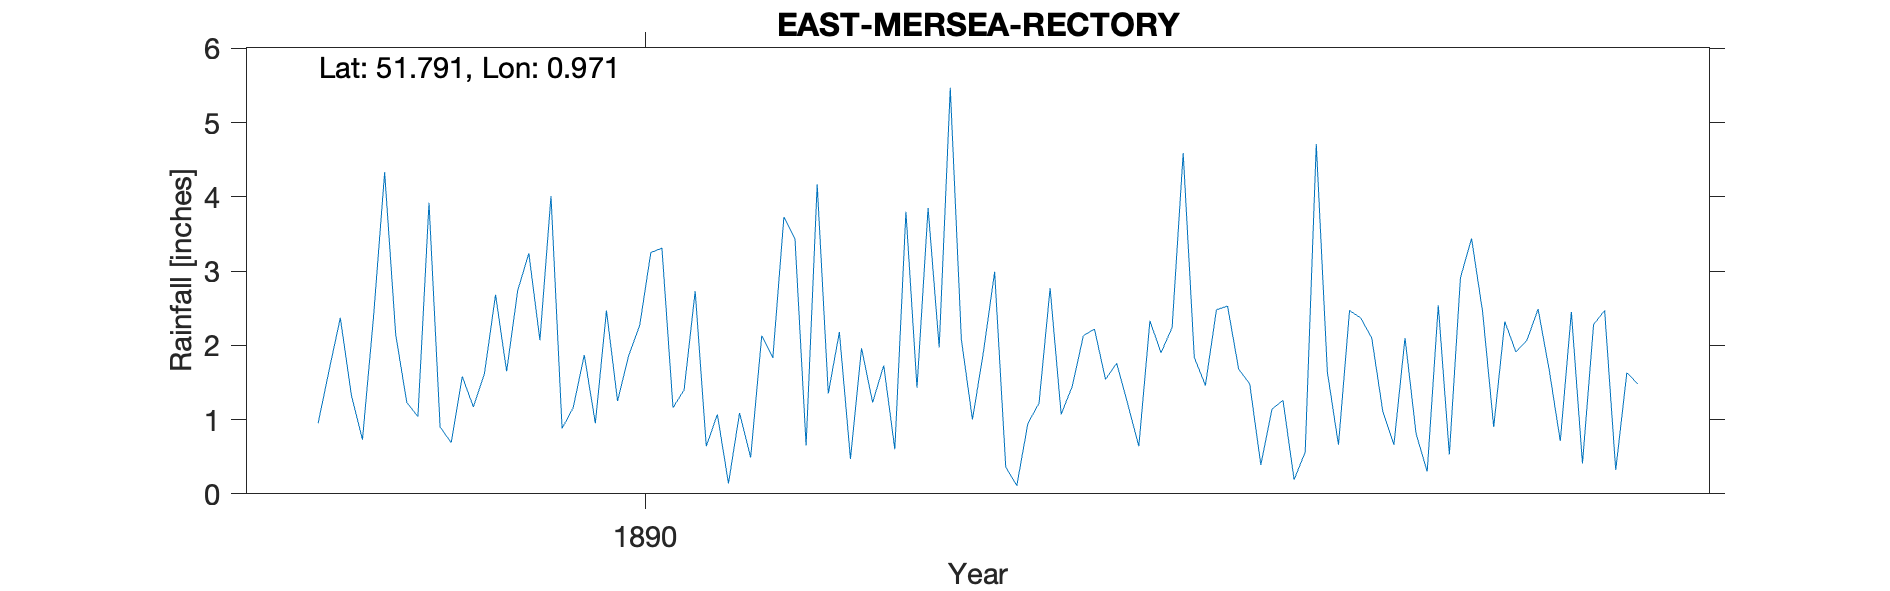

The file beside this chart, header and first rows:
EAST-MERSEA-RECTORY, , , , , , , , , , , , , , , , , , , , 
Grid ref, TM050144, Long, 0.9711, Lat, 51.79, Elevation, 56, ft, , , , , , , , , , , , 
Station no, RR6676, , , , , , , , , , , , , , , , , , , 
, 1880, 1881, 1882, 1883, 1884, 1885, 1886, 1887, 1888, 1889, 1890, 1891, 1892, 1893, 1894, 1895, 1896, 1897, 1898, 1899
January, , , , , , , , , 0.95, 0.69, 1.87, 1.07, 0.47, 1.92, 1.76, 1.48, 1.11, 1.91, , 
February, , , , , , , , , 1.67, 1.58, 0.95, 0.14, 1.96, 2.99, 1.21, 0.39, 0.66, 2.07, , 
March, , , , , , , , , 2.37, 1.17, 2.47, 1.09, 1.23, 0.36, 0.64, 1.14, 2.1, 2.49, , 
April, , , , , , , , , 1.33, 1.62, 1.25, 0.49, 1.73, 0.11, 2.33, 1.26, 0.81, 1.67, , 
May, , , , , , , , , 0.73, 2.68, 1.86, 2.13, 0.6, 0.95, 1.9, 0.19, 0.3, 0.71, , 
June, , , , , , , , , 2.39, 1.65, 2.27, 1.83, 3.8, 1.22, 2.24, 0.56, 2.54, 2.45, , 
July, , , , , , , , , 4.33, 2.74, 3.25, 3.73, 1.43, 2.77, 4.59, 4.71, 0.53, 0.41, , 
August, , , , , , , , , 2.14, 3.24, 3.31, 3.43, 3.85, 1.07, 1.84, 1.64, 2.91, 2.28, , 
September, , , , , , , , , 1.23, 2.07, 1.16, 0.65, 1.97, 1.45, 1.46, 0.66, 3.44, 2.47, , 
October, , , , , , , , , 1.04, 4.01, 1.4, 4.17, 5.47, 2.13, 2.48, 2.47, 2.45, 0.32, , 
November, , , , , , , , , 3.92, 0.88, 2.73, 1.35, 2.08, 2.22, 2.53, 2.37, 0.9, 1.63, , 
December, , , , , , , , , 0.9, 1.16, 0.64, 2.18, 1, 1.54, 1.68, 2.1, 2.32, 1.48, , 
Total, , , , , , , , , 23, 23.49, 23.16, 22.26, 25.59, 18.73, 24.66, 18.97, 20.07, 19.89, , 
